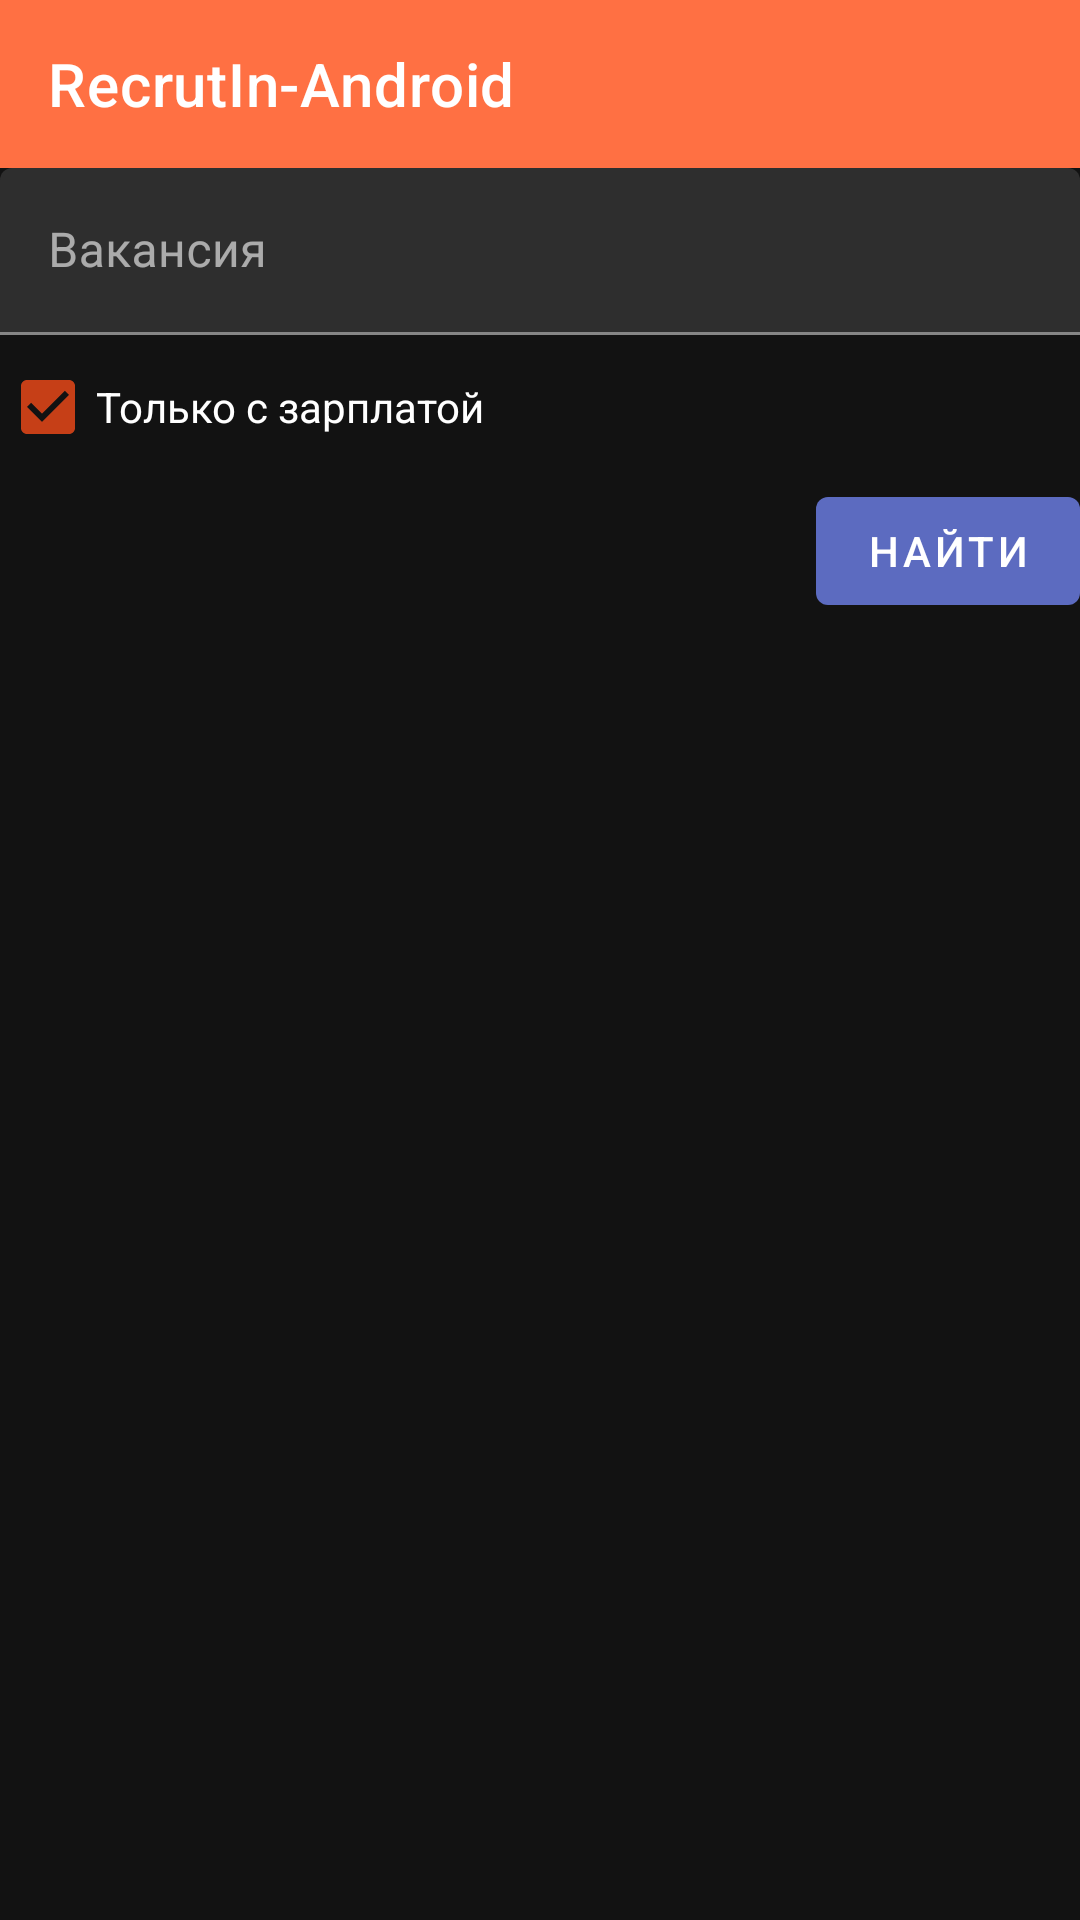

Layout XML and referenced resources for this Android screen:
<!-- AndroidManifest.xml: application theme Theme.RecruteIn -->
<!-- res/layout/list_fragment.xml -->
<?xml version="1.0" encoding="utf-8"?>
<FrameLayout xmlns:android="http://schemas.android.com/apk/res/android"
    xmlns:app="http://schemas.android.com/apk/res-auto"
    xmlns:tools="http://schemas.android.com/tools"
    android:layout_width="match_parent"
    android:layout_height="match_parent"
    tools:context=".ListFragment"
    android:background="@color/listBackgroundColor">

    <android.support.design.widget.AppBarLayout
        android:layout_width="match_parent"
        android:layout_height="wrap_content"
        app:elevation="0dp">

        <android.support.v7.widget.Toolbar
            android:id="@+id/app_bar"
            android:theme="@style/Widget.RecruteIn.Toolbar"
            android:layout_width="match_parent"
            android:layout_height="?attr/actionBarSize"
            app:title="@string/app_name"/>
            
    </android.support.design.widget.AppBarLayout>

    <LinearLayout
        android:layout_width="match_parent"
        android:layout_height="wrap_content"
        android:orientation="vertical"
        android:layout_marginTop="?attr/actionBarSize">

        <android.support.design.widget.TextInputLayout
            style="@style/Widget.RecruteIn.TextInputLayout"
            android:layout_width="match_parent"
            android:layout_height="wrap_content"
            android:hint="@string/hint_find">

            <android.support.design.widget.TextInputEditText
                android:id="@+id/search_text"
                android:layout_width="match_parent"
                android:layout_height="wrap_content"
                android:inputType="text"
                android:maxLines="1" />
        </android.support.design.widget.TextInputLayout>

        <CheckBox
            android:id="@+id/check_salary"
            android:layout_width="wrap_content"
            android:layout_height="wrap_content"
            android:checked="true"
            android:text="@string/hint_filter_salary"
            android:theme="@style/MyCheckBox"/>

        <android.support.design.button.MaterialButton
            android:id="@+id/search_button"
            android:layout_gravity="end"
            style="@style/Widget.RecruteIn.Button"
            android:layout_width="wrap_content"
            android:layout_height="wrap_content"
            android:text="@string/action_find" />

        <LinearLayout
            android:layout_width="match_parent"
            android:layout_height="wrap_content"
            android:orientation="vertical">

            <ProgressBar
                android:id="@+id/progress"
                style="?android:attr/progressBarStyleLarge"
                android:layout_width="match_parent"
                android:layout_height="wrap_content"
                android:layout_gravity="center"
                android:visibility="gone" />

            <android.support.v4.widget.NestedScrollView
                android:id="@+id/nested_scroll_view"
                android:layout_width="match_parent"
                android:layout_height="match_parent">
                

                <android.support.v7.widget.RecyclerView
                    android:id="@+id/recycler_view"
                    android:layout_width="match_parent"
                    android:layout_height="match_parent" />


            </android.support.v4.widget.NestedScrollView>
        </LinearLayout>
    </LinearLayout>
</FrameLayout>
<!-- resources referenced by this layout -->
<resources>
  <string name="action_find">Найти</string>
  <string name="app_name">RecrutIn-Android</string>
  <string name="hint_filter_salary">Только с зарплатой</string>
  <string name="hint_find">Вакансия</string>
  <style name="Widget.RecruteIn.Button" parent="Widget.MaterialComponents.Button">
          <item name="android:textColor">@color/textColorAccent</item>
          <item name="backgroundTint">?attr/colorAccent</item>
      </style>
  <style name="Widget.RecruteIn.TextInputLayout" parent="Widget.MaterialComponents.TextInputLayout.FilledBox">
          <item name="android:textColor">@color/textColorPrimary</item>
      </style>
  <style name="Widget.RecruteIn.Toolbar" parent="Theme.MaterialComponents.Light.NoActionBar">
          <item name="android:background">@color/colorPrimary</item>
          <item name="android:textSize">@dimen/toolbar_text_size</item>
          <item name="android:textColorPrimary">@color/textColorAccent</item>
      </style>
  <style name="Theme.RecruteIn" parent="Theme.MaterialComponents.NoActionBar">
  
          <item name="android:statusBarColor" tools:targetApi="m">@color/colorControlActivated</item>
          <item name="android:windowLightStatusBar" tools:targetApi="m">false</item>
  
          <item name="colorPrimary">@color/colorPrimary</item>
          <item name="colorPrimaryDark">@color/colorPrimaryDark</item>
          <item name="android:textColorPrimary">@color/textColorPrimary</item>
          <item name="colorAccent">@color/colorAccent</item>
          <item name="colorControlActivated">@color/colorControlActivated</item>
      </style>
  <color name="textColorAccent">#ffffff</color>
  <color name="textColorPrimary">#000000</color>
  <color name="colorPrimary">#ff7043</color>
  <dimen name="toolbar_text_size">16sp</dimen>
  <color name="colorControlActivated">@color/colorPrimaryDark</color>
  <color name="colorPrimaryDark">#c63f17</color>
  <color name="colorAccent">#5c6bc0</color>
</resources>
